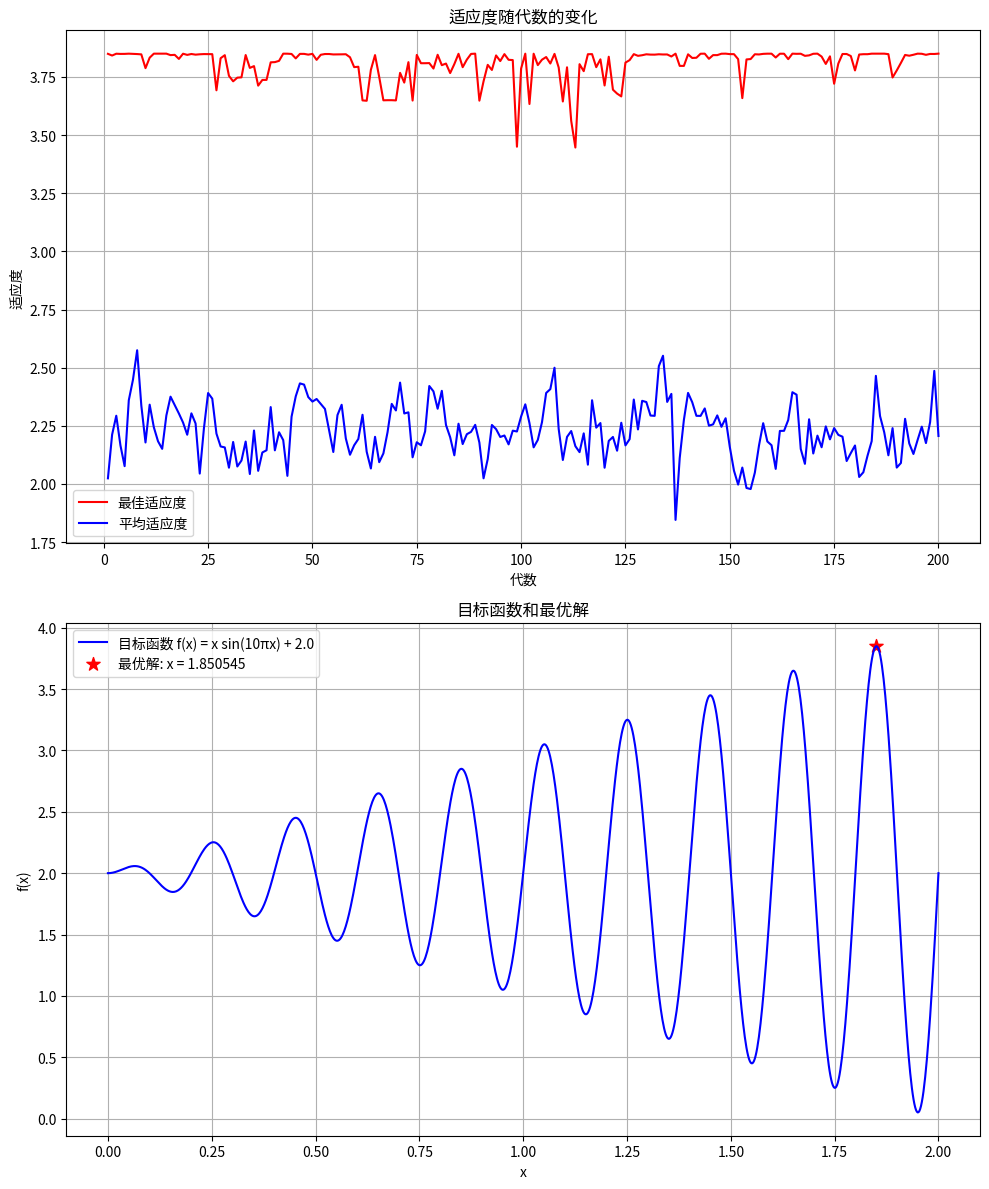

This chart was generated by the following Python code:
#!/usr/bin/env python
# -*- coding: utf-8 -*-

"""
遗传算法(Genetic Algorithm)实现
目标：最大化函数 f(x) = x sin(10πx) + 2.0，其中 x ∈ [0, 2]
"""

import numpy as np
import matplotlib.pyplot as plt
import random
import math

# 设置随机种子，保证结果可重现
np.random.seed(42)
random.seed(42)

class GeneticAlgorithm:
    def __init__(self, 
                 pop_size=50,           # 种群大小
                 chromosome_length=20,   # 染色体长度（二进制编码位数）
                 crossover_rate=0.8,     # 交叉概率
                 mutation_rate=0.1,      # 变异概率
                 max_generations=100,    # 最大迭代次数
                 x_bounds=(0, 2)):       # x的取值范围
        """
        初始化遗传算法参数
        
        参数:
            pop_size: 种群大小
            chromosome_length: 染色体长度（二进制编码位数）
            crossover_rate: 交叉概率
            mutation_rate: 变异概率
            max_generations: 最大迭代次数
            x_bounds: x的取值范围，元组(min, max)
        """
        self.pop_size = pop_size
        self.chromosome_length = chromosome_length
        self.crossover_rate = crossover_rate
        self.mutation_rate = mutation_rate
        self.max_generations = max_generations
        self.x_bounds = x_bounds
        
        # 记录每代的最佳适应度和平均适应度
        self.best_fitness_history = []
        self.avg_fitness_history = []
        self.best_x_history = []
        
        # 初始化种群
        self.population = self.initialize_population()
    
    def initialize_population(self):
        """
        种群初始化：随机生成二进制编码的初始种群
        
        返回:
            初始种群，二维数组，每行是一个个体（染色体）
        """
        # 生成随机的二进制种群，每个个体是一个长度为chromosome_length的二进制串
        return np.random.randint(0, 2, size=(self.pop_size, self.chromosome_length))
    
    def binary_to_decimal(self, binary):
        """
        将二进制编码转换为十进制数值
        
        参数:
            binary: 二进制编码数组
            
        返回:
            对应的十进制数值，映射到x_bounds范围内
        """
        # 将二进制数组转换为字符串
        binary_str = ''.join(map(str, binary))
        # 将二进制字符串转换为十进制数值
        decimal = int(binary_str, 2)
        # 将十进制数值映射到x_bounds范围内
        x_min, x_max = self.x_bounds
        x = x_min + decimal * (x_max - x_min) / (2**self.chromosome_length - 1)
        return x
    
    def fitness_function(self, x):
        """
        适应度函数：计算目标函数 f(x) = x sin(10πx) + 2.0 的值
        
        参数:
            x: 自变量x的值
            
        返回:
            适应度值（目标函数值）
        """
        return x * math.sin(10 * math.pi * x) + 2.0
    
    def calculate_fitness(self, population):
        """
        计算种群中所有个体的适应度
        
        参数:
            population: 种群，二维数组
            
        返回:
            适应度数组，每个元素对应一个个体的适应度
        """
        fitness = np.zeros(len(population))
        for i, individual in enumerate(population):
            # 将二进制编码转换为十进制数值
            x = self.binary_to_decimal(individual)
            # 计算适应度
            fitness[i] = self.fitness_function(x)
        return fitness
    
    def select(self, population, fitness):
        """
        选择操作：使用轮盘赌（Roulette Wheel）选择法
        
        参数:
            population: 当前种群
            fitness: 适应度数组
            
        返回:
            选择后的新种群
        """
        # 计算选择概率
        total_fitness = np.sum(fitness)
        selection_prob = fitness / total_fitness if total_fitness > 0 else np.ones(len(fitness)) / len(fitness)
        
        # 计算累积概率
        cumulative_prob = np.cumsum(selection_prob)
        
        # 轮盘赌选择
        new_population = np.zeros((self.pop_size, self.chromosome_length), dtype=int)
        for i in range(self.pop_size):
            # 生成[0,1)之间的随机数
            r = random.random()
            # 找到第一个累积概率大于r的个体
            for j in range(len(cumulative_prob)):
                if r <= cumulative_prob[j]:
                    new_population[i] = population[j].copy()
                    break
        
        return new_population
    
    def crossover(self, population):
        """
        交叉操作：单点交叉
        
        参数:
            population: 当前种群
            
        返回:
            交叉后的新种群
        """
        new_population = population.copy()
        
        # 随机配对进行交叉
        for i in range(0, self.pop_size, 2):
            # 如果达到交叉概率，则进行交叉操作
            if random.random() < self.crossover_rate and i+1 < self.pop_size:
                # 随机选择交叉点
                crossover_point = random.randint(1, self.chromosome_length - 1)
                
                # 交换交叉点后的基因
                temp = new_population[i, crossover_point:].copy()
                new_population[i, crossover_point:] = new_population[i+1, crossover_point:].copy()
                new_population[i+1, crossover_point:] = temp
        
        return new_population
    
    def mutate(self, population):
        """
        变异操作：随机变异
        
        参数:
            population: 当前种群
            
        返回:
            变异后的新种群
        """
        new_population = population.copy()
        
        # 对每个个体的每个基因进行变异操作
        for i in range(self.pop_size):
            for j in range(self.chromosome_length):
                # 如果达到变异概率，则进行变异操作
                if random.random() < self.mutation_rate:
                    # 基因翻转（0变1，1变0）
                    new_population[i, j] = 1 - new_population[i, j]
        
        return new_population
    
    def evolve(self):
        """
        进化过程：包括选择、交叉和变异操作
        """
        # 计算当前种群的适应度
        fitness = self.calculate_fitness(self.population)
        
        # 记录当前代的最佳适应度和平均适应度
        best_idx = np.argmax(fitness)
        best_fitness = fitness[best_idx]
        avg_fitness = np.mean(fitness)
        best_x = self.binary_to_decimal(self.population[best_idx])
        
        self.best_fitness_history.append(best_fitness)
        self.avg_fitness_history.append(avg_fitness)
        self.best_x_history.append(best_x)
        
        # 选择操作
        selected_population = self.select(self.population, fitness)
        
        # 交叉操作
        crossover_population = self.crossover(selected_population)
        
        # 变异操作
        mutated_population = self.mutate(crossover_population)
        
        # 更新种群
        self.population = mutated_population
    
    def run(self):
        """
        运行遗传算法
        
        返回:
            最优解x和对应的适应度值
        """
        print("开始遗传算法优化...")
        print(f"参数设置: 种群大小={self.pop_size}, 染色体长度={self.chromosome_length}, "
              f"交叉概率={self.crossover_rate}, 变异概率={self.mutation_rate}, "
              f"最大迭代次数={self.max_generations}")
        
        # 进化循环
        for generation in range(self.max_generations):
            self.evolve()
            
            # 打印当前代的信息
            if (generation + 1) % 10 == 0 or generation == 0:
                print(f"第 {generation+1} 代: 最佳适应度 = {self.best_fitness_history[-1]:.6f}, "
                      f"平均适应度 = {self.avg_fitness_history[-1]:.6f}, "
                      f"最佳 x = {self.best_x_history[-1]:.6f}")
        
        # 找到最优解
        best_generation = np.argmax(self.best_fitness_history)
        best_fitness = self.best_fitness_history[best_generation]
        best_x = self.best_x_history[best_generation]
        
        print("\n优化完成!")
        print(f"最优解: x = {best_x:.6f}")
        print(f"最优适应度: f(x) = {best_fitness:.6f}")
        print(f"在第 {best_generation+1} 代获得最优解")
        
        return best_x, best_fitness
    
    def plot_results(self):
        """
        绘制优化结果图表
        """
        # 创建一个包含两个子图的图表
        fig, (ax1, ax2) = plt.subplots(2, 1, figsize=(10, 12))
        
        # 绘制适应度变化曲线
        generations = range(1, len(self.best_fitness_history) + 1)
        ax1.plot(generations, self.best_fitness_history, 'r-', label='最佳适应度')
        ax1.plot(generations, self.avg_fitness_history, 'b-', label='平均适应度')
        ax1.set_xlabel('代数')
        ax1.set_ylabel('适应度')
        ax1.set_title('适应度随代数的变化')
        ax1.legend()
        ax1.grid(True)
        
        # 绘制目标函数曲线和最优解
        x = np.linspace(self.x_bounds[0], self.x_bounds[1], 1000)
        y = [self.fitness_function(xi) for xi in x]
        
        best_generation = np.argmax(self.best_fitness_history)
        best_x = self.best_x_history[best_generation]
        best_fitness = self.best_fitness_history[best_generation]
        
        ax2.plot(x, y, 'b-', label='目标函数 f(x) = x sin(10πx) + 2.0')
        ax2.scatter([best_x], [best_fitness], color='red', s=100, marker='*', label=f'最优解: x = {best_x:.6f}')
        ax2.set_xlabel('x')
        ax2.set_ylabel('f(x)')
        ax2.set_title('目标函数和最优解')
        ax2.legend()
        ax2.grid(True)
        
        plt.tight_layout()
        plt.savefig('genetic_algorithm_results.png', dpi=300)
        plt.show()


def main():
    """
    主函数：创建遗传算法实例并运行
    """
    # 创建遗传算法实例 此处参数可以调整
    ga = GeneticAlgorithm(
        pop_size=100,           # 种群大小
        chromosome_length=22,   # 染色体长度
        crossover_rate=0.8,     # 交叉概率
        mutation_rate=0.1,      # 变异概率
        max_generations=200,    # 最大迭代次数
        x_bounds=(0, 2)         # x的取值范围
    )
    
    # 运行遗传算法
    best_x, best_fitness = ga.run()
    
    # 绘制结果
    ga.plot_results()


if __name__ == "__main__":
    main()
